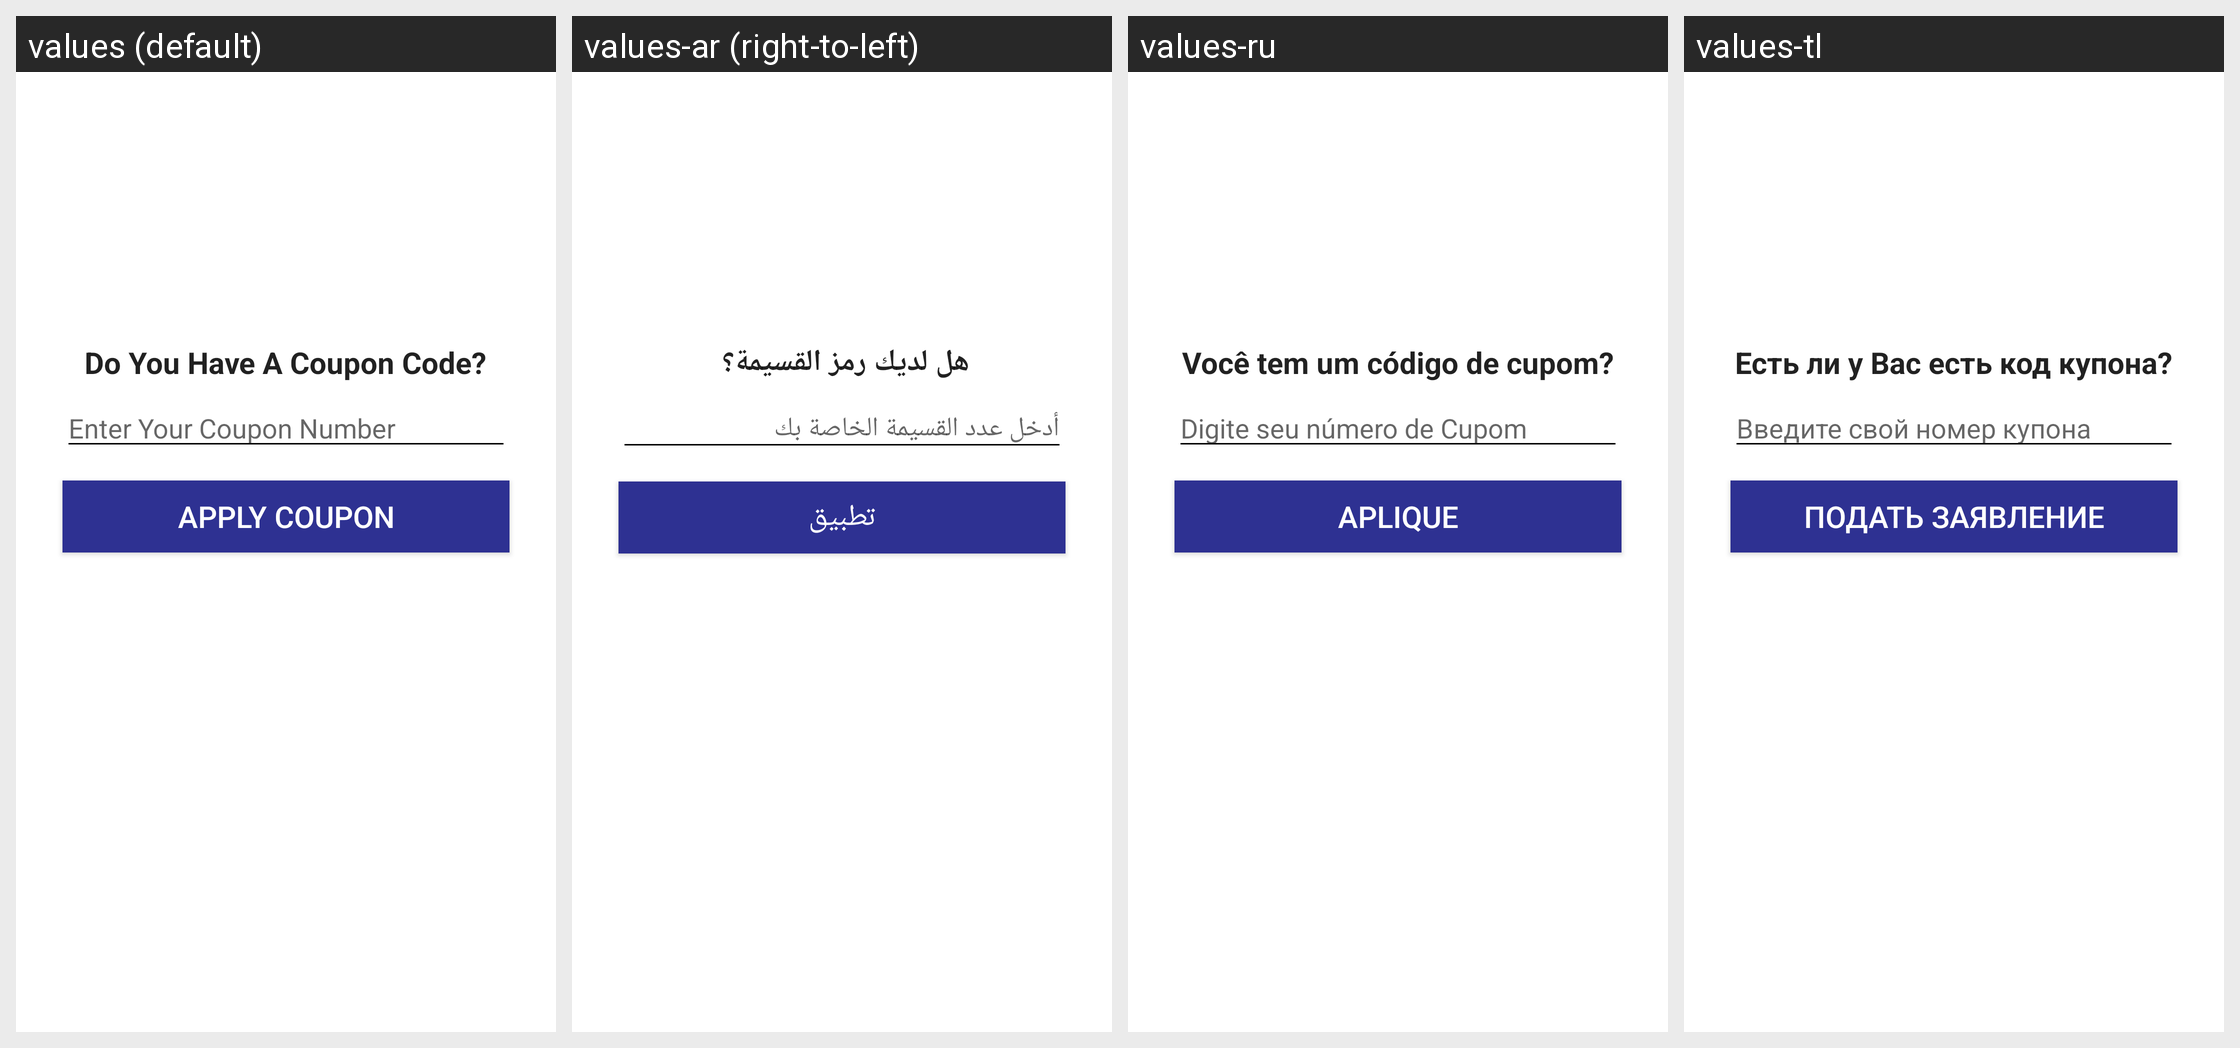

Locale-by-locale string values for the Android screen shown in this grid:
Android screen res/layout/fragment_coupon.xml rendered under 4 locales, left to right: values (default), values-ar (right-to-left), values-ru, values-tl. Device: Nexus 5 (rendered at 1080×1920; each locale shown at half size, 540×960, under a caption strip naming it); theme AppTheme.
Other locales in the repository, not shown: values-es, values-fr, values-it, values-pt, values-tr, values-uk.
Strings drawn on this screen, with the default value and each locale's value (text and hints the layout hard-codes, and strings that could not be matched under every locale, appear in the picture but are not listed):

txt_coupon
  values: Do You Have A Coupon Code?
  values-ar: هل لديك رمز القسيمة؟ 
  values-ru: Você tem um código de cupom?
  values-tl: Есть ли у Вас есть код купона?

etr_coupon_hint
  values: Enter Your Coupon Number
  values-ar: أدخل عدد القسيمة الخاصة بك 
  values-ru: Digite seu número de Cupom
  values-tl: Введите свой номер купона

apply
  values: APPLY COUPON
  values-ar: تطبيق
  values-ru: Aplique
  values-tl: Подать заявление
